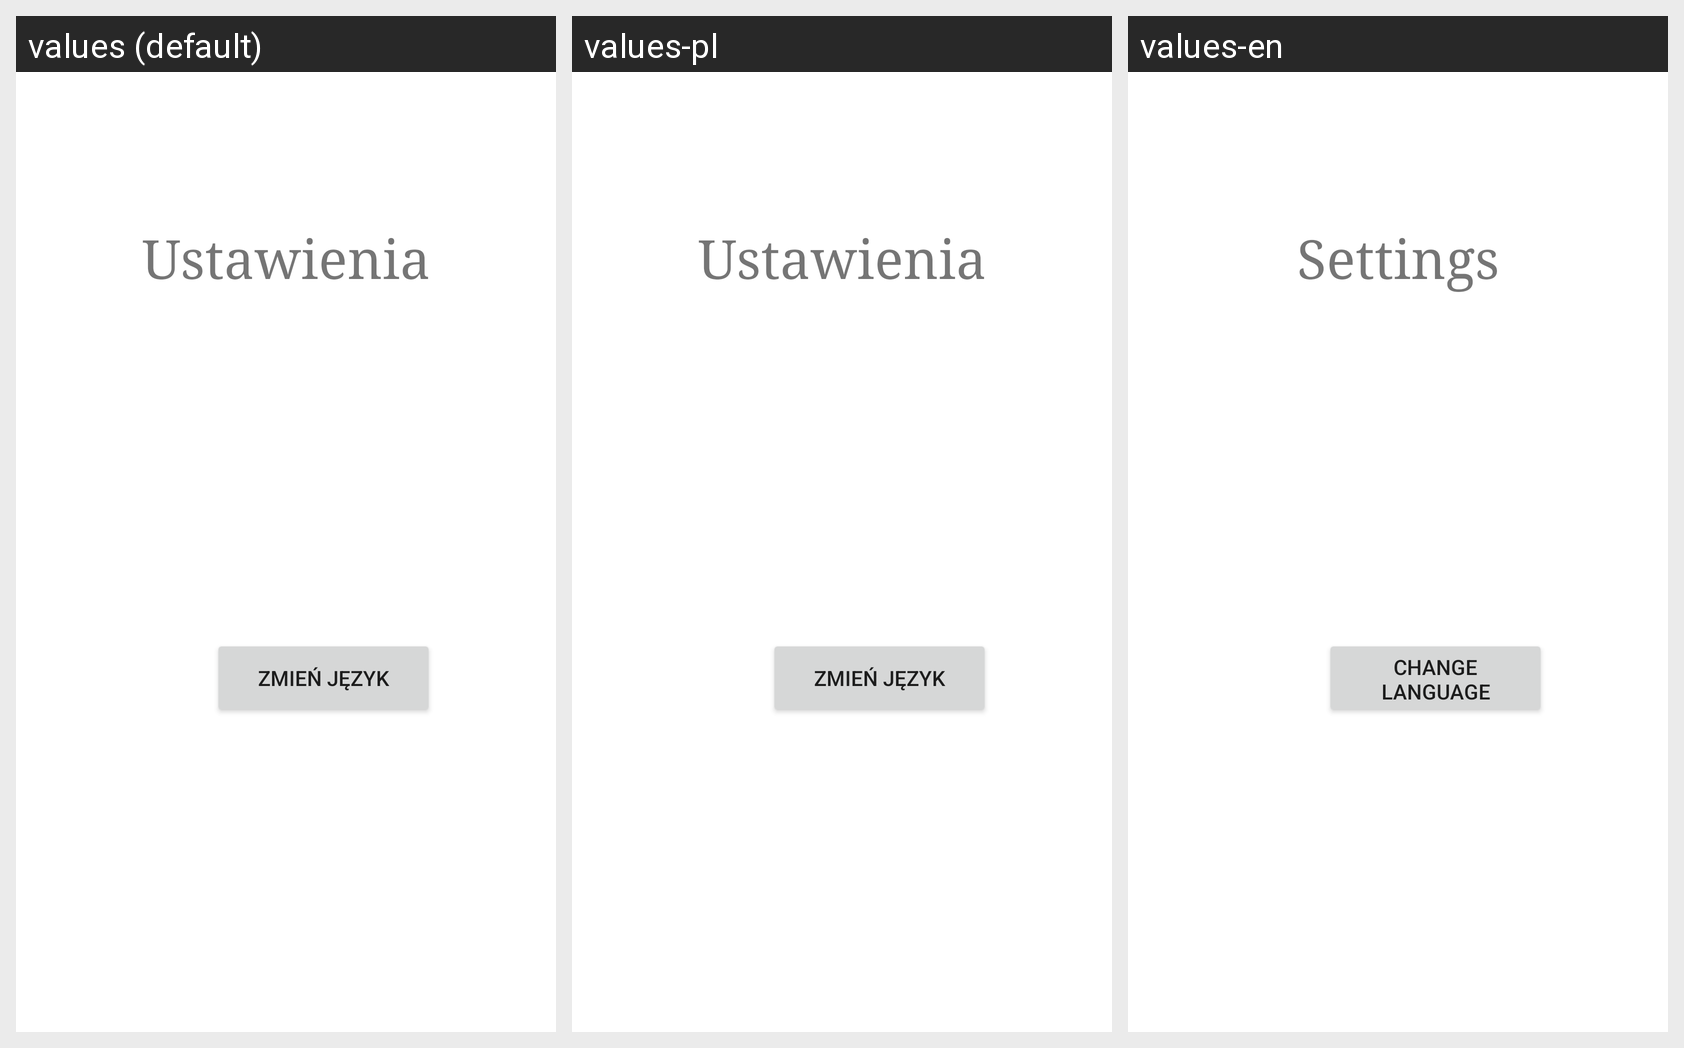

For this localized Android screen grid, give each drawn string resource with its value in every locale shown.
Android screen res/layout/activity_settings.xml rendered under 3 locales, left to right: values (default), values-pl, values-en. Device: Nexus 5 (rendered at 1080×1920; each locale shown at half size, 540×960, under a caption strip naming it); theme Theme.BarCodes.
Strings drawn on this screen, with the default value and each locale's value (text and hints the layout hard-codes appear in the picture but are not listed):

settings
  values: Ustawienia
  values-pl: Ustawienia
  values-en: Settings

zmien
  values: Zmień język
  values-pl: Zmień język
  values-en: Change language
